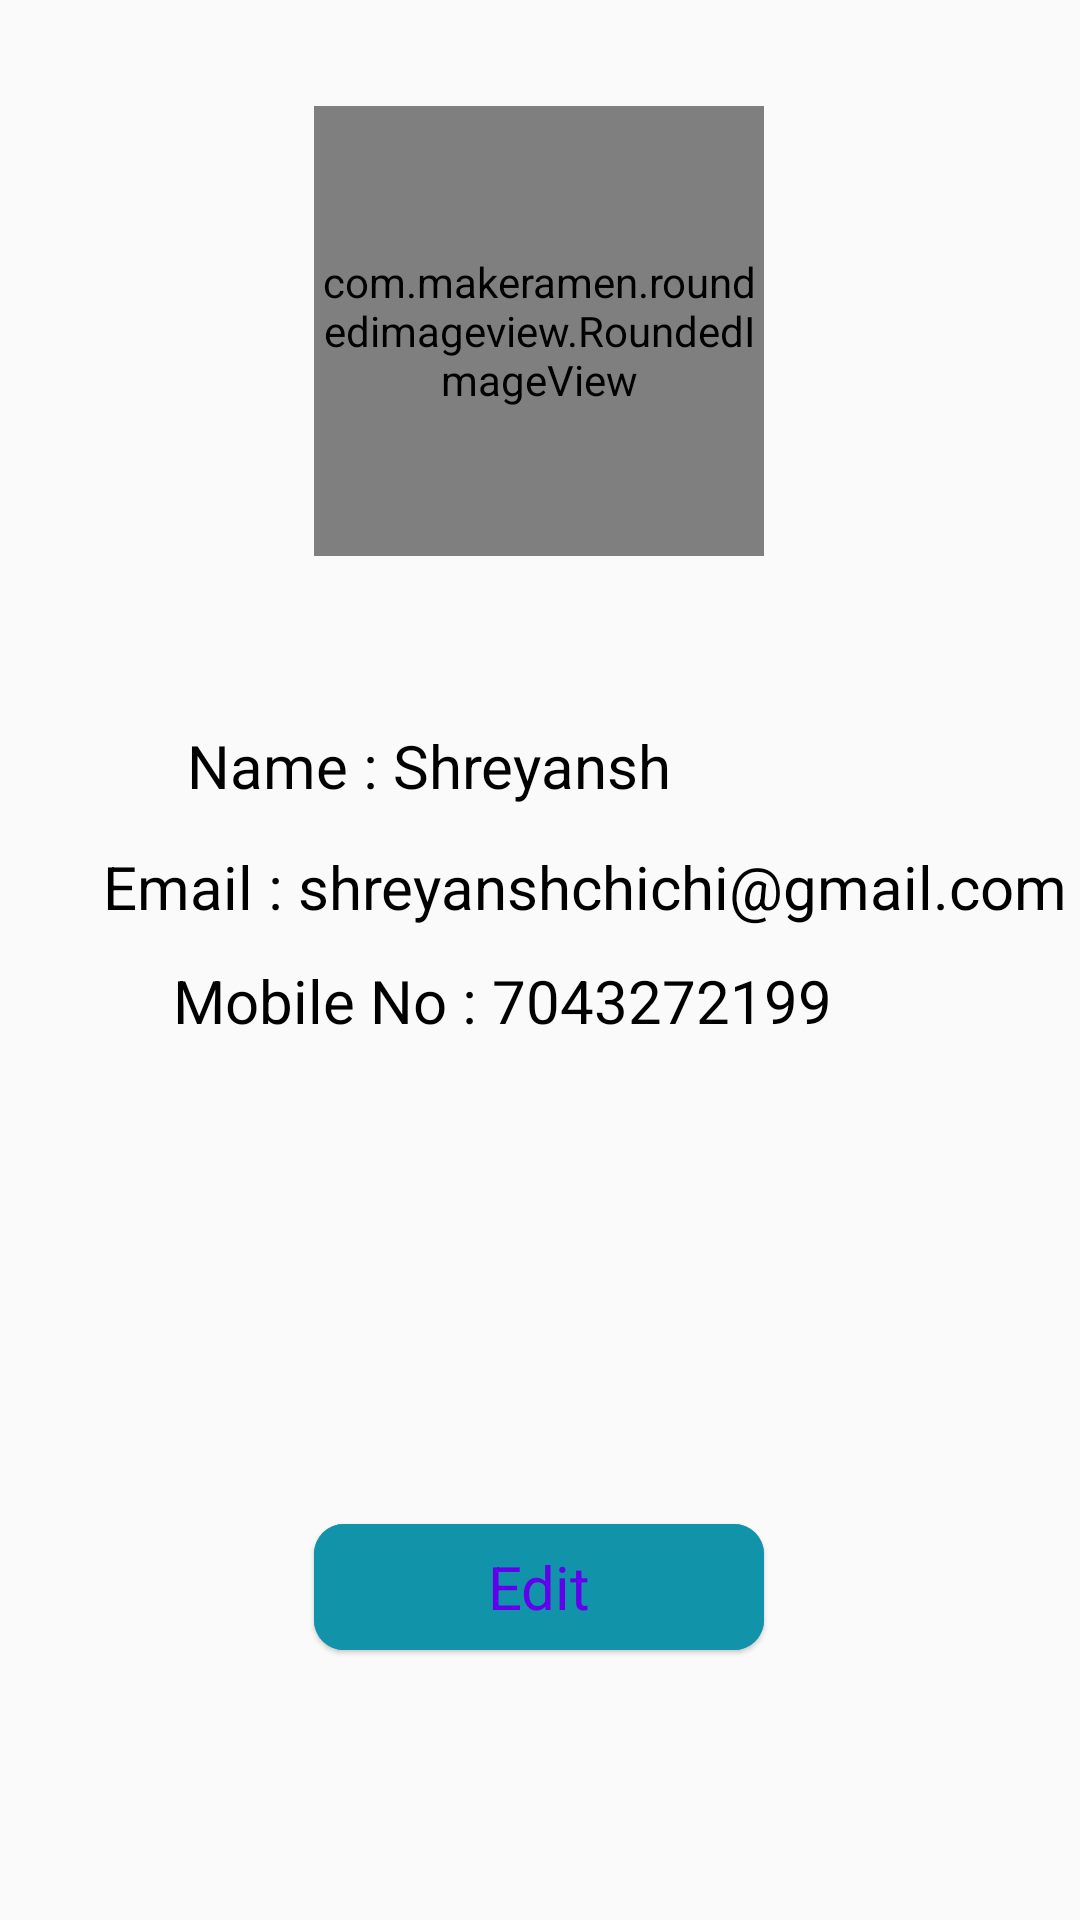

The Android layout XML behind this screen, and the referenced resources:
<!-- AndroidManifest.xml: application theme Theme.TestAPP -->
<!-- res/layout/fragment_delete.xml -->
<?xml version="1.0" encoding="utf-8"?>
<androidx.constraintlayout.widget.ConstraintLayout xmlns:android="http://schemas.android.com/apk/res/android"
    xmlns:app="http://schemas.android.com/apk/res-auto"
    xmlns:tools="http://schemas.android.com/tools"
    android:layout_width="match_parent"
    android:layout_height="match_parent"
    tools:context=".delete">

    <com.makeramen.roundedimageview.RoundedImageView
        android:id="@+id/roundedImageView"
        android:layout_width="150dp"
        android:layout_height="150dp"
        android:src="@drawable/profdemo"
        app:layout_constraintBottom_toBottomOf="parent"
        app:layout_constraintEnd_toEndOf="parent"
        app:layout_constraintHorizontal_bias="0.498"
        app:layout_constraintStart_toStartOf="parent"
        app:layout_constraintTop_toTopOf="parent"
        app:layout_constraintVertical_bias="0.072"
        app:riv_border_width="1dp"
        app:riv_corner_radius="20dp" />

    <TextView
        android:layout_width="wrap_content"
        android:layout_height="wrap_content"
        android:textColor="@color/black"
        android:text="Name : Shreyansh"
        android:textSize="20dp"
        app:layout_constraintBottom_toBottomOf="parent"
        app:layout_constraintEnd_toEndOf="parent"
        app:layout_constraintHorizontal_bias="0.313"
        app:layout_constraintStart_toStartOf="parent"
        app:layout_constraintTop_toTopOf="parent"
        app:layout_constraintVertical_bias="0.394" />

    <TextView
        android:layout_width="wrap_content"
        android:layout_height="wrap_content"
        android:text="Email : shreyanshchichi@gmail.com"
        android:textSize="20dp"
        app:layout_constraintBottom_toBottomOf="parent"
        android:textColor="@color/black"
        app:layout_constraintEnd_toEndOf="parent"
        app:layout_constraintHorizontal_bias="0.886"
        app:layout_constraintStart_toStartOf="parent"
        app:layout_constraintTop_toTopOf="parent"
        app:layout_constraintVertical_bias="0.46" />

    <TextView
        android:layout_width="wrap_content"
        android:layout_height="wrap_content"
        android:text="Mobile No : 7043272199"
        android:textSize="20dp"
        app:layout_constraintBottom_toBottomOf="parent"
        app:layout_constraintEnd_toEndOf="parent"
        app:layout_constraintHorizontal_bias="0.41"
        android:textColor="@color/black"
        app:layout_constraintStart_toStartOf="parent"
        app:layout_constraintTop_toTopOf="parent"
        app:layout_constraintVertical_bias="0.522" />

    <com.google.android.material.button.MaterialButton
        android:layout_width="150dp"
        style="@style/Widget.Material3.Button.ElevatedButton"
        android:layout_height="50dp"
        android:backgroundTint="@color/home"
        android:text="Edit"
        app:cornerRadius="10dp"
        android:textSize="20sp"
        app:layout_constraintBottom_toBottomOf="parent"
        app:layout_constraintEnd_toEndOf="parent"
        app:layout_constraintHorizontal_bias="0.498"
        app:layout_constraintStart_toStartOf="parent"
        app:layout_constraintTop_toTopOf="parent"
        app:layout_constraintVertical_bias="0.854" />

</androidx.constraintlayout.widget.ConstraintLayout>
<!-- resources referenced by this layout -->
<resources>
  <color name="black">#FF000000</color>
  <color name="home">#1194AA</color>
  <style name="Theme.TestAPP" parent="Theme.MaterialComponents.DayNight.NoActionBar.Bridge">
          
          <item name="colorPrimary">@color/purple_500</item>
          <item name="colorPrimaryVariant">@color/purple_700</item>
          <item name="colorOnPrimary">@color/white</item>
          
          <item name="colorSecondary">@color/teal_200</item>
          <item name="colorSecondaryVariant">@color/teal_700</item>
          <item name="colorOnSecondary">@color/black</item>
          
          <item name="android:statusBarColor">?attr/colorPrimaryVariant</item>
          
      </style>
  <color name="purple_500">#FF6200EE</color>
  <color name="purple_700">#FF3700B3</color>
  <color name="white">#FFFFFFFF</color>
  <color name="teal_200">#FF03DAC5</color>
  <color name="teal_700">#FF018786</color>
</resources>
